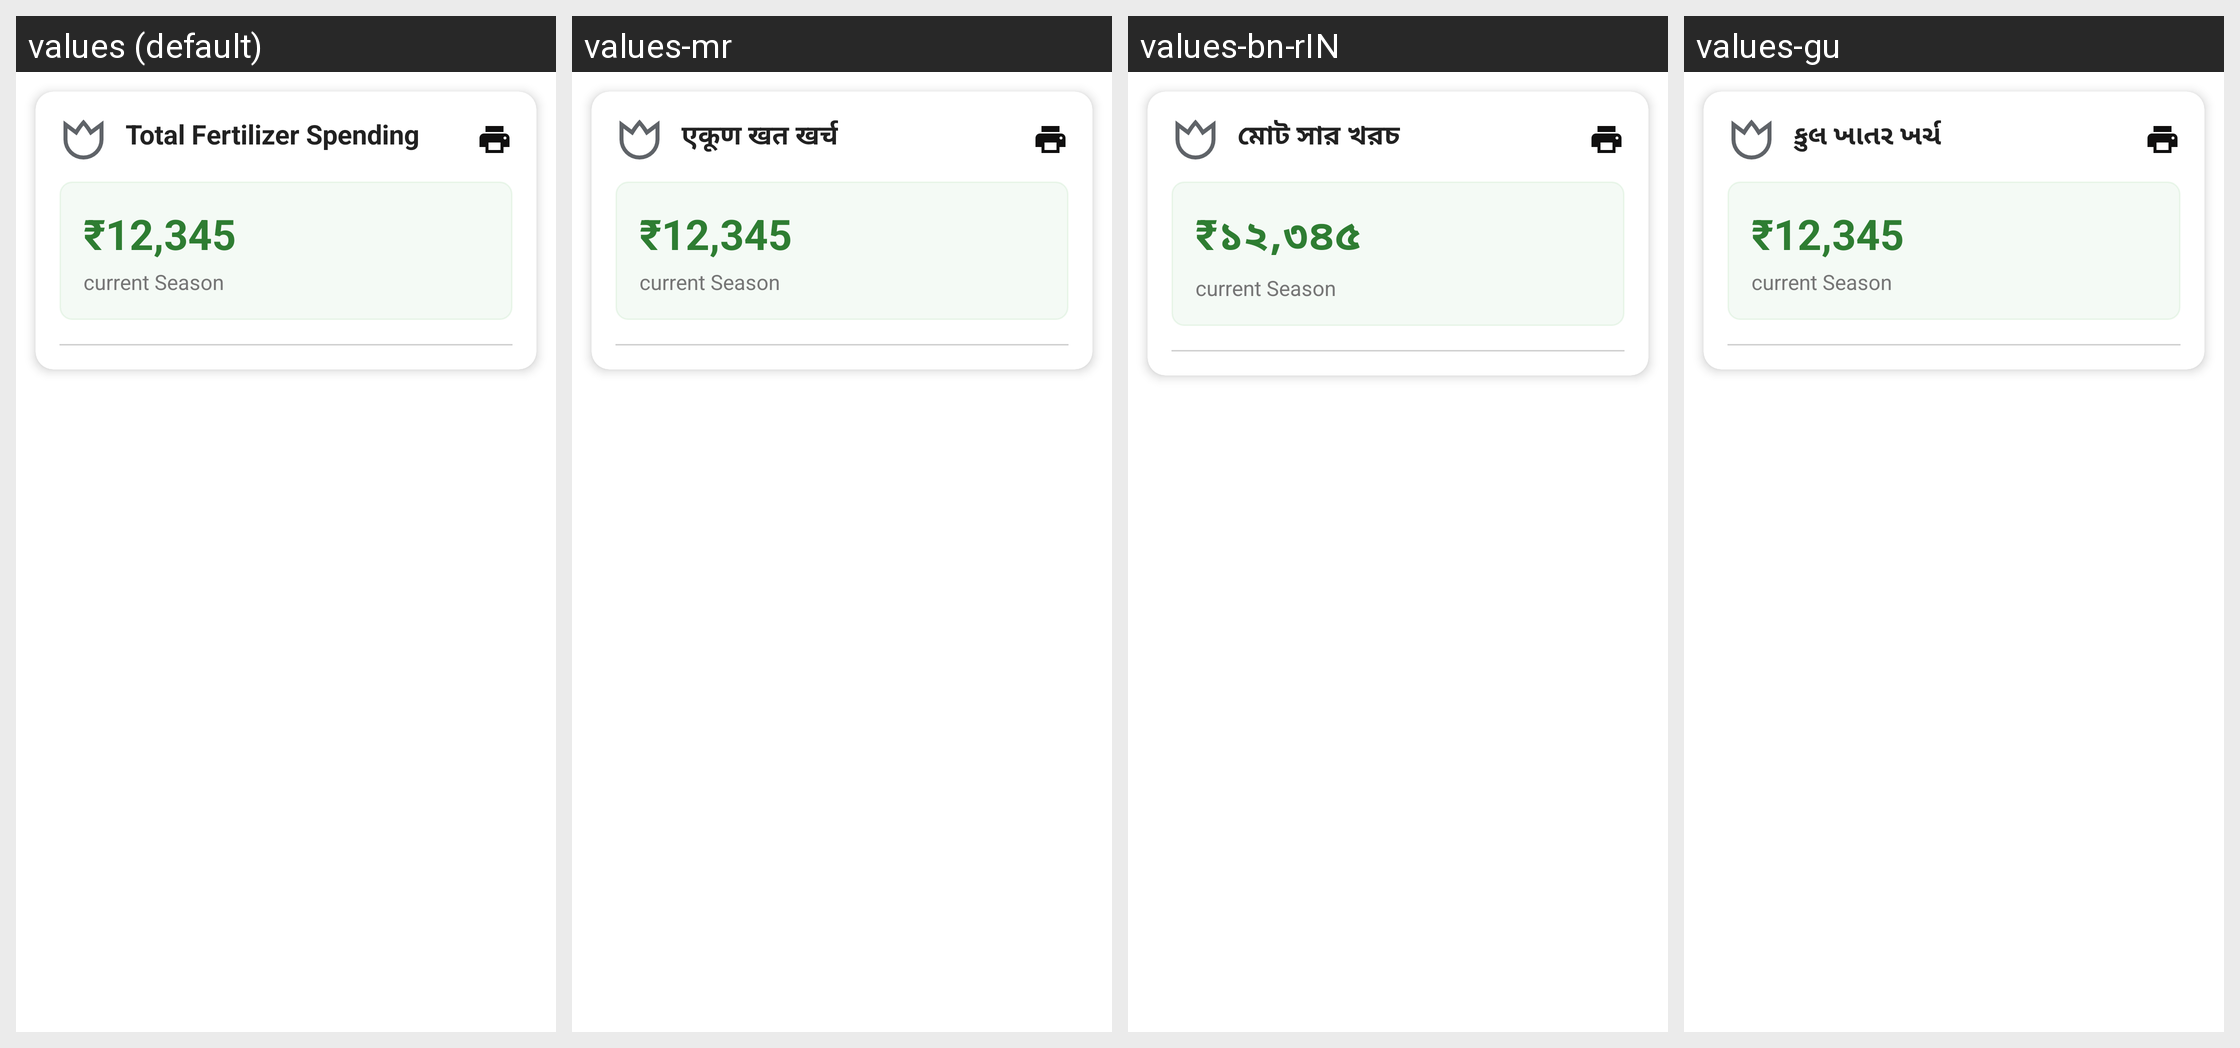

Translations of the strings shown on this Android screen, per locale in the grid:
Android screen res/layout/fragment_main_fertilizer_expenditure.xml rendered under 4 locales, left to right: values (default), values-mr, values-bn-rIN, values-gu. Device: Nexus 5 (rendered at 1080×1920; each locale shown at half size, 540×960, under a caption strip naming it); theme AppTheme.
Other locales in the repository, not shown: values-hi, values-ta.
Strings drawn on this screen, with the default value and each locale's value (text and hints the layout hard-codes, and strings that could not be matched under every locale, appear in the picture but are not listed):

total_fertilizer_spending
  values: Total Fertilizer Spending
  values-mr: एकूण खत खर्च
  values-bn-rIN: মোট সার খরচ
  values-gu: કુલ ખાતર ખર્ચ

_12_345
  values: ₹12,345
  values-mr: ₹12,345
  values-bn-rIN: ₹১২,৩৪৫
  values-gu: ₹12,345
